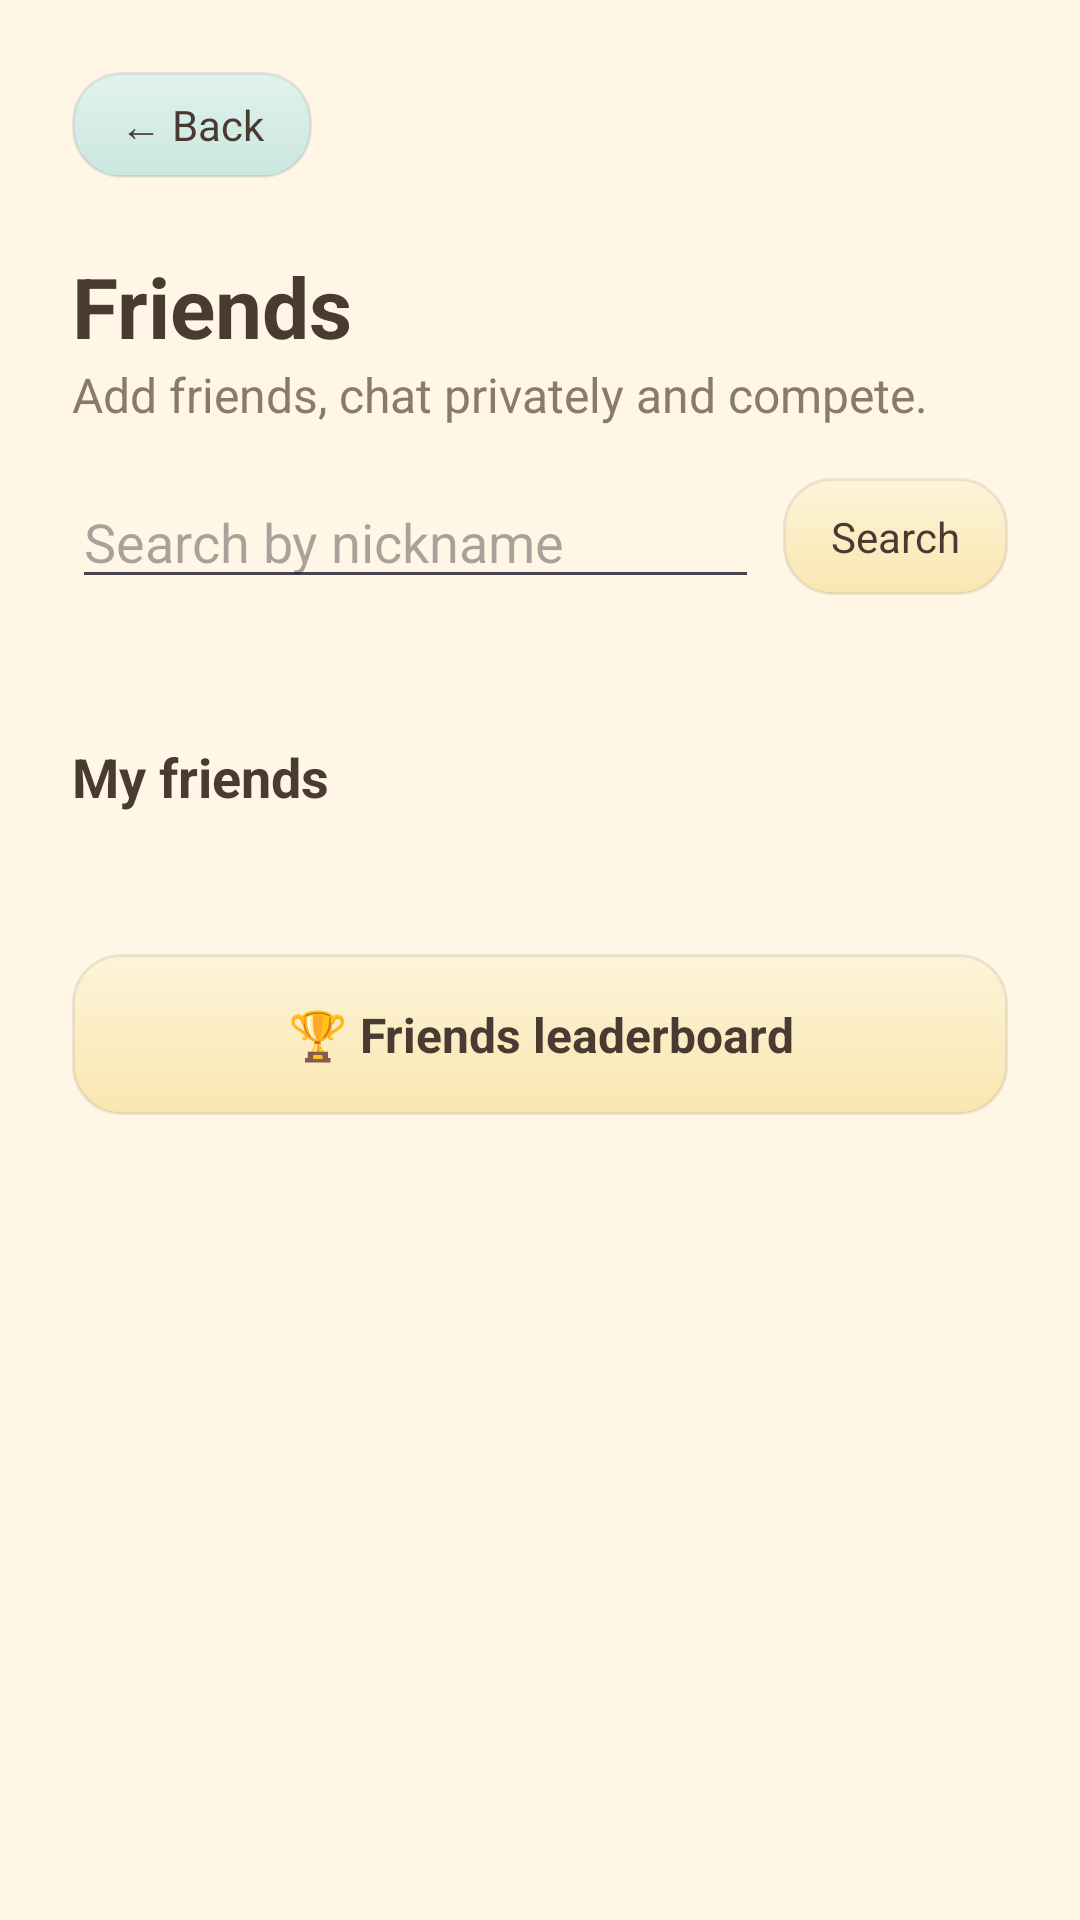

Android layout source for this screen:
<!-- AndroidManifest.xml: application theme Theme.LinguaPath -->
<!-- res/layout/activity_friends.xml -->
<?xml version="1.0" encoding="utf-8"?>
<ScrollView xmlns:android="http://schemas.android.com/apk/res/android"
    android:layout_width="match_parent"
    android:layout_height="match_parent"
    android:background="@color/cream"
    android:fillViewport="true"
    android:fitsSystemWindows="true">

    <LinearLayout
        android:layout_width="match_parent"
        android:layout_height="wrap_content"
        android:orientation="vertical"
        android:padding="24dp">

        <TextView
            android:id="@+id/buttonBack"
            android:layout_width="wrap_content"
            android:layout_height="wrap_content"
            android:background="@drawable/bg_card_sage"
            android:clickable="true"
            android:focusable="true"
            android:paddingStart="16dp"
            android:paddingTop="8dp"
            android:paddingEnd="16dp"
            android:paddingBottom="8dp"
            android:text="@string/back"
            android:textColor="@color/ink"
            android:textSize="14sp" />

        <TextView
            android:layout_width="wrap_content"
            android:layout_height="wrap_content"
            android:layout_marginTop="24dp"
            android:text="@string/friends_title"
            android:textColor="@color/ink"
            android:textSize="28sp"
            android:textStyle="bold" />

        <TextView
            android:layout_width="wrap_content"
            android:layout_height="wrap_content"
            android:text="@string/friends_subtitle"
            android:textColor="@color/ink_soft"
            android:textSize="16sp" />

        <LinearLayout
            android:layout_width="match_parent"
            android:layout_height="wrap_content"
            android:layout_marginTop="16dp"
            android:gravity="center_vertical"
            android:orientation="horizontal">

            <EditText
                android:id="@+id/editSearch"
                android:layout_width="0dp"
                android:layout_height="wrap_content"
                android:layout_weight="1"
                android:hint="@string/friends_search_hint"
                android:imeOptions="actionSearch"
                android:inputType="text"
                android:maxLength="16"
                android:singleLine="true"
                android:textColor="@color/ink" />

            <TextView
                android:id="@+id/buttonSearch"
                android:layout_width="wrap_content"
                android:layout_height="wrap_content"
                android:layout_marginStart="8dp"
                android:background="@drawable/bg_card_butter"
                android:clickable="true"
                android:focusable="true"
                android:paddingStart="16dp"
                android:paddingTop="10dp"
                android:paddingEnd="16dp"
                android:paddingBottom="10dp"
                android:text="@string/friends_search"
                android:textColor="@color/ink"
                android:textSize="14sp" />
        </LinearLayout>

        <TextView
            android:id="@+id/textSearchStatus"
            android:layout_width="wrap_content"
            android:layout_height="wrap_content"
            android:layout_marginTop="4dp"
            android:textColor="@color/ink_soft"
            android:textSize="14sp" />

        <LinearLayout
            android:id="@+id/containerResults"
            android:layout_width="match_parent"
            android:layout_height="wrap_content"
            android:orientation="vertical" />

        <TextView
            android:id="@+id/textRequestsLabel"
            android:layout_width="wrap_content"
            android:layout_height="wrap_content"
            android:layout_marginTop="24dp"
            android:text="@string/friends_requests"
            android:textColor="@color/ink"
            android:textSize="18sp"
            android:textStyle="bold"
            android:visibility="gone" />

        <LinearLayout
            android:id="@+id/containerRequests"
            android:layout_width="match_parent"
            android:layout_height="wrap_content"
            android:orientation="vertical" />

        <TextView
            android:layout_width="wrap_content"
            android:layout_height="wrap_content"
            android:layout_marginTop="24dp"
            android:text="@string/friends_my"
            android:textColor="@color/ink"
            android:textSize="18sp"
            android:textStyle="bold" />

        <TextView
            android:id="@+id/textFriendsStatus"
            android:layout_width="wrap_content"
            android:layout_height="wrap_content"
            android:layout_marginTop="4dp"
            android:textColor="@color/ink_soft"
            android:textSize="14sp" />

        <LinearLayout
            android:id="@+id/containerFriends"
            android:layout_width="match_parent"
            android:layout_height="wrap_content"
            android:orientation="vertical" />

        <TextView
            android:id="@+id/buttonLeaderboard"
            android:layout_width="match_parent"
            android:layout_height="wrap_content"
            android:layout_marginTop="24dp"
            android:background="@drawable/bg_card_butter"
            android:clickable="true"
            android:elevation="4dp"
            android:focusable="true"
            android:gravity="center"
            android:padding="16dp"
            android:text="@string/friends_leaderboard_button"
            android:textColor="@color/ink"
            android:textSize="16sp"
            android:textStyle="bold" />
    </LinearLayout>
</ScrollView>
<!-- resources referenced by this layout -->
<resources>
  <color name="cream">#FFF6E5</color>
  <color name="ink">#4A3B32</color>
  <color name="ink_soft">#8A7A6E</color>
  <!-- drawable bg_card_butter (drawable) -->
  <?xml version="1.0" encoding="utf-8"?>
  <shape xmlns:android="http://schemas.android.com/apk/res/android"
      android:shape="rectangle">
      <gradient
          android:angle="270"
          android:endColor="#F9E7B0"
          android:startColor="#FDF4D9" />
      <corners android:radius="16dp" />
      <stroke
          android:width="1dp"
          android:color="#14000000" />
  </shape>
  <!-- drawable bg_card_sage (drawable) -->
  <?xml version="1.0" encoding="utf-8"?>
  <shape xmlns:android="http://schemas.android.com/apk/res/android"
      android:shape="rectangle">
      <gradient
          android:angle="270"
          android:endColor="#CBE7DF"
          android:startColor="#E1F2EE" />
      <corners android:radius="16dp" />
      <stroke
          android:width="1dp"
          android:color="#14000000" />
  </shape>
  <string name="back">← Back</string>
  <string name="friends_leaderboard_button">🏆 Friends leaderboard</string>
  <string name="friends_my">My friends</string>
  <string name="friends_requests">Friend requests</string>
  <string name="friends_search">Search</string>
  <string name="friends_search_hint">Search by nickname</string>
  <string name="friends_subtitle">Add friends, chat privately and compete.</string>
  <string name="friends_title">Friends</string>
  <style name="Theme.LinguaPath" parent="Base.Theme.LinguaPath" />
  <style name="Base.Theme.LinguaPath" parent="Theme.Material3.Light.NoActionBar">
          <item name="colorPrimary">@color/primary</item>
          <item name="colorOnPrimary">@color/card</item>
          <item name="colorSecondary">@color/accent</item>
          <item name="android:windowBackground">@color/cream</item>
          <item name="android:fontFamily">sans-serif</item>
          <item name="android:textColorPrimary">@color/ink</item>
          <item name="android:windowLightStatusBar">true</item>
          
          
      </style>
  <color name="primary">#7BA881</color>
  <color name="card">#B2ABCC</color>
  <color name="accent">#E9A07A</color>
</resources>
